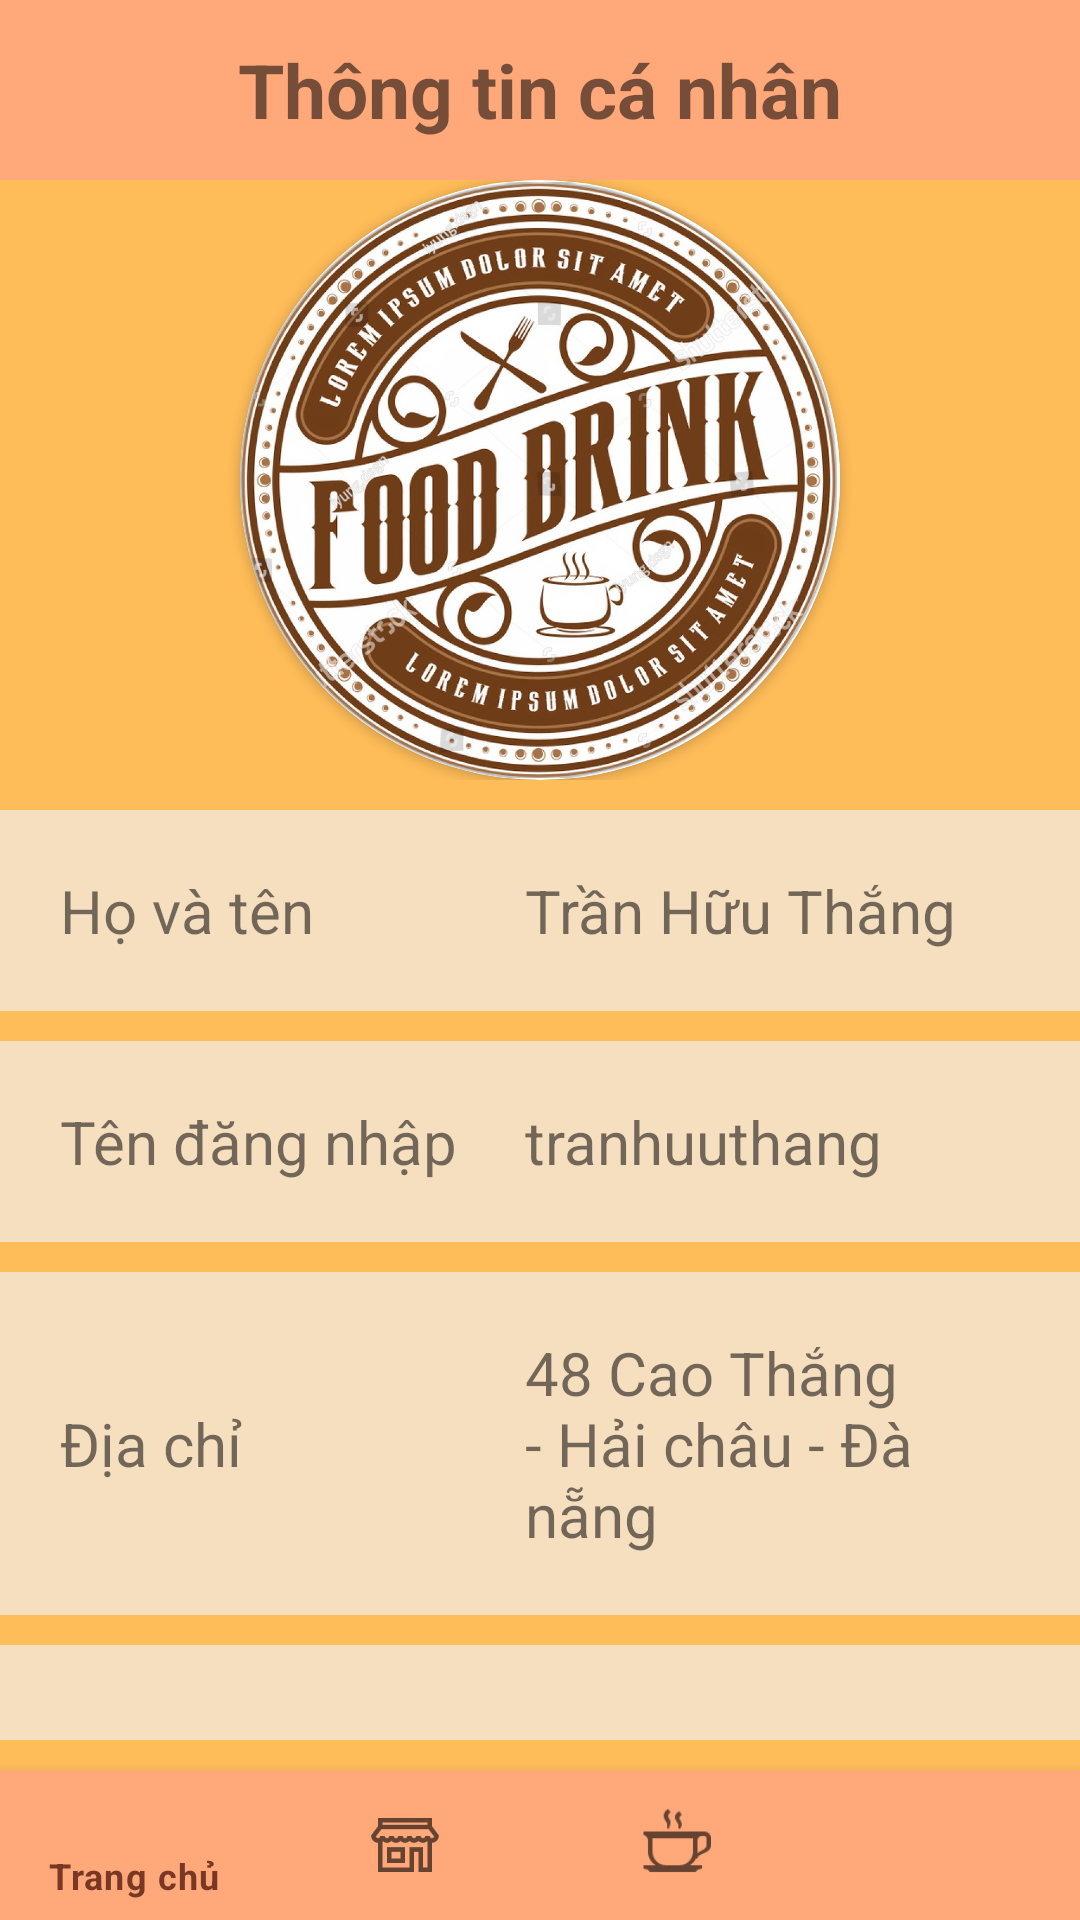

Android layout source for this screen:
<!-- AndroidManifest.xml: application theme Theme.DrinkAndCake -->
<!-- res/layout/activity_profile.xml -->
<?xml version="1.0" encoding="utf-8"?>
<RelativeLayout xmlns:android="http://schemas.android.com/apk/res/android"
    xmlns:app="http://schemas.android.com/apk/res-auto"
    xmlns:tools="http://schemas.android.com/tools"
    android:layout_width="match_parent"
    android:layout_height="match_parent"
    tools:context=".ProfileActivity">
    <com.google.android.material.bottomnavigation.BottomNavigationView
        android:id="@+id/bottom_nav"
        android:layout_width="match_parent"
        android:layout_height="50dp"
        android:layout_alignParentBottom="true"
        app:menu="@menu/menu_bottom_nav"
        app:itemBackground="@color/navcolor"
        app:itemTextColor="@color/textcolor"/>
    <LinearLayout xmlns:android="http://schemas.android.com/apk/res/android"
        android:layout_width="match_parent"
        android:layout_height="match_parent"
        android:background="#ffbd59"
        android:orientation="vertical"
        android:layout_marginBottom="50dp">

        <RelativeLayout
            android:layout_width="match_parent"
            android:layout_height="60dp"
            android:background="#ffa87a">
            <TextView
                android:id="@+id/textView"
                android:layout_width="wrap_content"
                android:layout_height="wrap_content"
                android:layout_centerInParent="true"
                android:text="Thông tin cá nhân"
                android:textSize="25dp"
                android:textStyle="bold" />
        </RelativeLayout>

        <RelativeLayout
            android:layout_width="match_parent"
            android:layout_height="wrap_content"
            android:layout_marginBottom="10dp">

            <androidx.cardview.widget.CardView

                android:id="@+id/image_avarta"
                android:layout_width="200dp"
                android:layout_height="200dp"
                app:cardCornerRadius="180dp"
                android:layout_centerHorizontal="true"
                android:src="@drawable/cafeden" >
                <ImageView
                    android:layout_width="match_parent"
                    android:layout_height="match_parent"
                    android:src="@drawable/logo"/>
            </androidx.cardview.widget.CardView>
        </RelativeLayout>

        <LinearLayout
            android:id="@+id/rltlo1"
            android:layout_width="match_parent"
            android:layout_height="wrap_content"
            android:orientation="vertical">

            <LinearLayout
                android:layout_width="match_parent"
                android:layout_height="wrap_content"
                android:layout_marginBottom="10dp"
                android:background="#f6dfbf"
                android:orientation="horizontal"
                android:paddingHorizontal="20dp"
                android:paddingVertical="20dp">

                <TextView
                    android:layout_width="wrap_content"
                    android:layout_height="wrap_content"
                    android:minWidth="155dp"
                    android:text="Họ và tên"
                    android:textSize="20dp" />

                <TextView
                    android:id="@+id/nameProfile"
                    android:layout_width="wrap_content"
                    android:layout_height="wrap_content"
                    android:text="Trần Hữu Thắng"
                    android:textSize="20dp" />
            </LinearLayout>

            <LinearLayout
                android:layout_width="match_parent"
                android:layout_height="wrap_content"
                android:layout_marginBottom="10dp"
                android:background="#f6dfbf"
                android:orientation="horizontal"
                android:paddingHorizontal="20dp"
                android:paddingVertical="20dp">

                <TextView
                    android:layout_width="wrap_content"
                    android:layout_height="wrap_content"
                    android:minWidth="155dp"
                    android:text="Tên đăng nhập"
                    android:textSize="20dp" />

                <TextView
                    android:id="@+id/emailProfile"
                    android:layout_width="wrap_content"
                    android:layout_height="wrap_content"
                    android:text="tranhuuthang"
                    android:textSize="20dp" />
            </LinearLayout>

            <LinearLayout
                android:layout_width="match_parent"
                android:layout_height="wrap_content"
                android:layout_marginBottom="10dp"
                android:background="#f6dfbf"
                android:orientation="horizontal"
                android:paddingHorizontal="20dp"
                android:paddingVertical="20dp">

                <TextView
                    android:layout_width="wrap_content"
                    android:layout_height="wrap_content"
                    android:minWidth="155dp"
                    android:text="Địa chỉ"
                    android:layout_gravity="center"
                    android:textSize="20dp" />

                <TextView
                    android:id="@+id/addressProfile"
                    android:layout_width="wrap_content"
                    android:layout_height="wrap_content"
                    android:text="48 Cao Thắng - Hải châu - Đà nẵng"
                    android:textSize="20dp" />
            </LinearLayout>

            <LinearLayout
                android:layout_width="match_parent"
                android:layout_height="wrap_content"
                android:layout_marginBottom="10dp"
                android:background="#f6dfbf"
                android:orientation="horizontal"
                android:paddingHorizontal="20dp"
                android:paddingVertical="20dp">

                <TextView
                    android:layout_width="wrap_content"
                    android:layout_height="wrap_content"
                    android:minWidth="155dp"
                    android:text="Số điện thoại"
                    android:textSize="20dp" />

                <TextView
                    android:id="@+id/phoneProfile"
                    android:layout_width="wrap_content"
                    android:layout_height="wrap_content"
                    android:text="0395928514"
                    android:textSize="20dp" />
            </LinearLayout>
            <Button
                android:id="@+id/buttonlogout"
                android:layout_width="wrap_content"
                android:layout_height="wrap_content"
                android:text="Đăng xuất"
                android:layout_gravity="center"/>
        </LinearLayout>

    </LinearLayout>

</RelativeLayout>
<!-- resources referenced by this layout -->
<resources>
  <color name="navcolor">#FFA87A</color>
  <color name="textcolor">#793825</color>
  <!-- drawable cafeden: webp bitmap (drawable, 22278 bytes) -->
  <!-- drawable logo: jpg bitmap (drawable, 328756 bytes) -->
  <style name="Theme.DrinkAndCake" parent="Theme.MaterialComponents.DayNight.DarkActionBar">
          
          <item name="colorPrimary">@color/purple_500</item>
          <item name="colorPrimaryVariant">@color/purple_700</item>
          <item name="colorOnPrimary">@color/white</item>
          
          <item name="colorSecondary">@color/teal_200</item>
          <item name="colorSecondaryVariant">@color/teal_700</item>
          <item name="colorOnSecondary">@color/black</item>
          
          <item name="android:statusBarColor" tools:targetApi="l">?attr/colorPrimaryVariant</item>
          
      </style>
  <color name="purple_500">#FF6200EE</color>
  <color name="purple_700">#FF3700B3</color>
  <color name="white">#FFFFFFFF</color>
  <color name="teal_200">#FF03DAC5</color>
  <color name="teal_700">#FF018786</color>
  <color name="black">#FF000000</color>
</resources>
